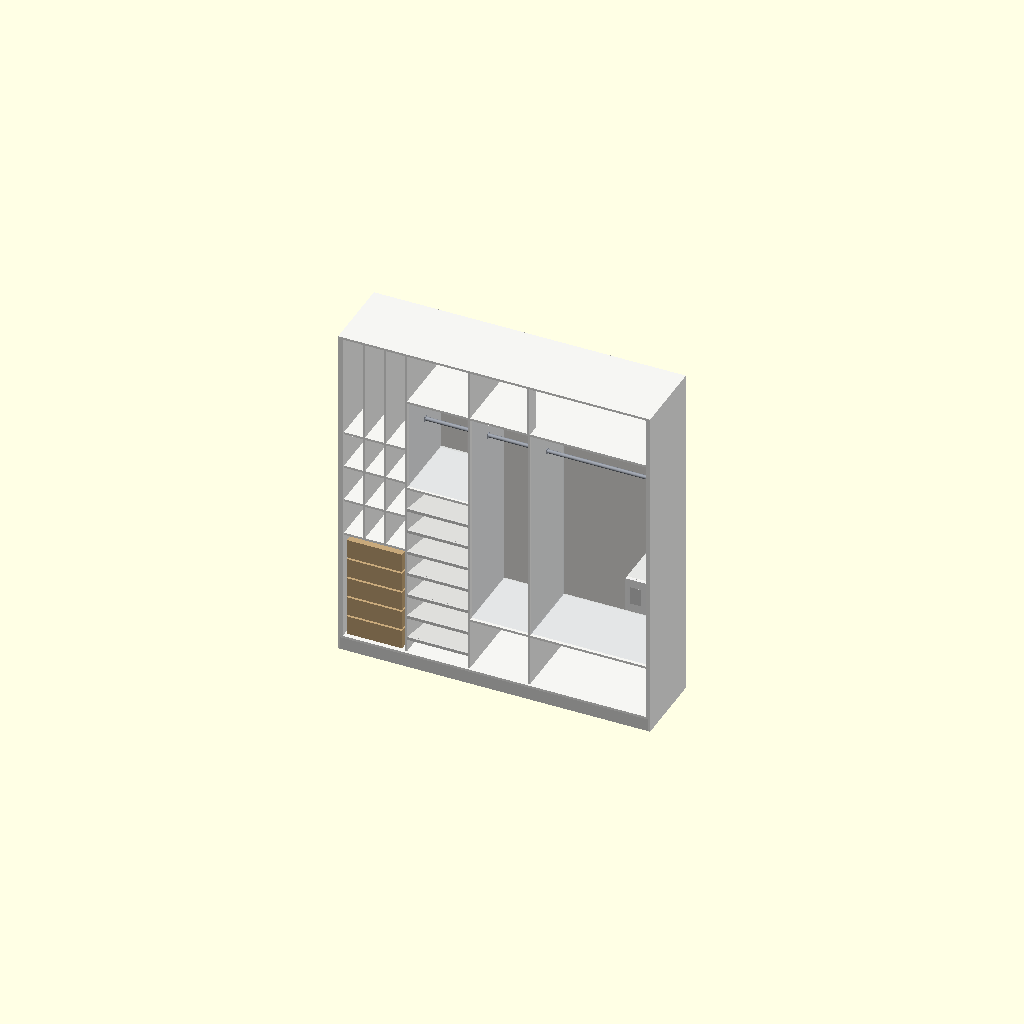
Cell 1 — every parameter at its default value.
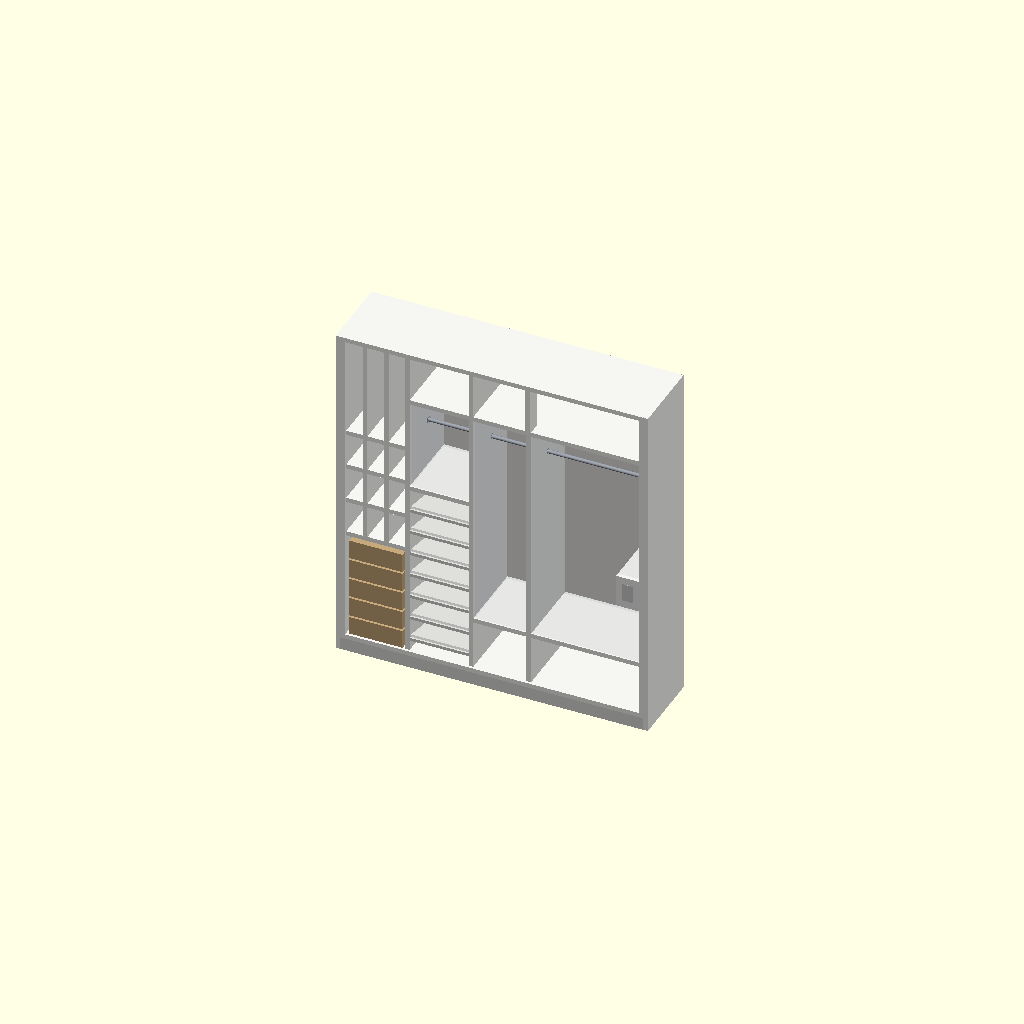
Cell 2 — material set to 36, the other parameters unchanged.
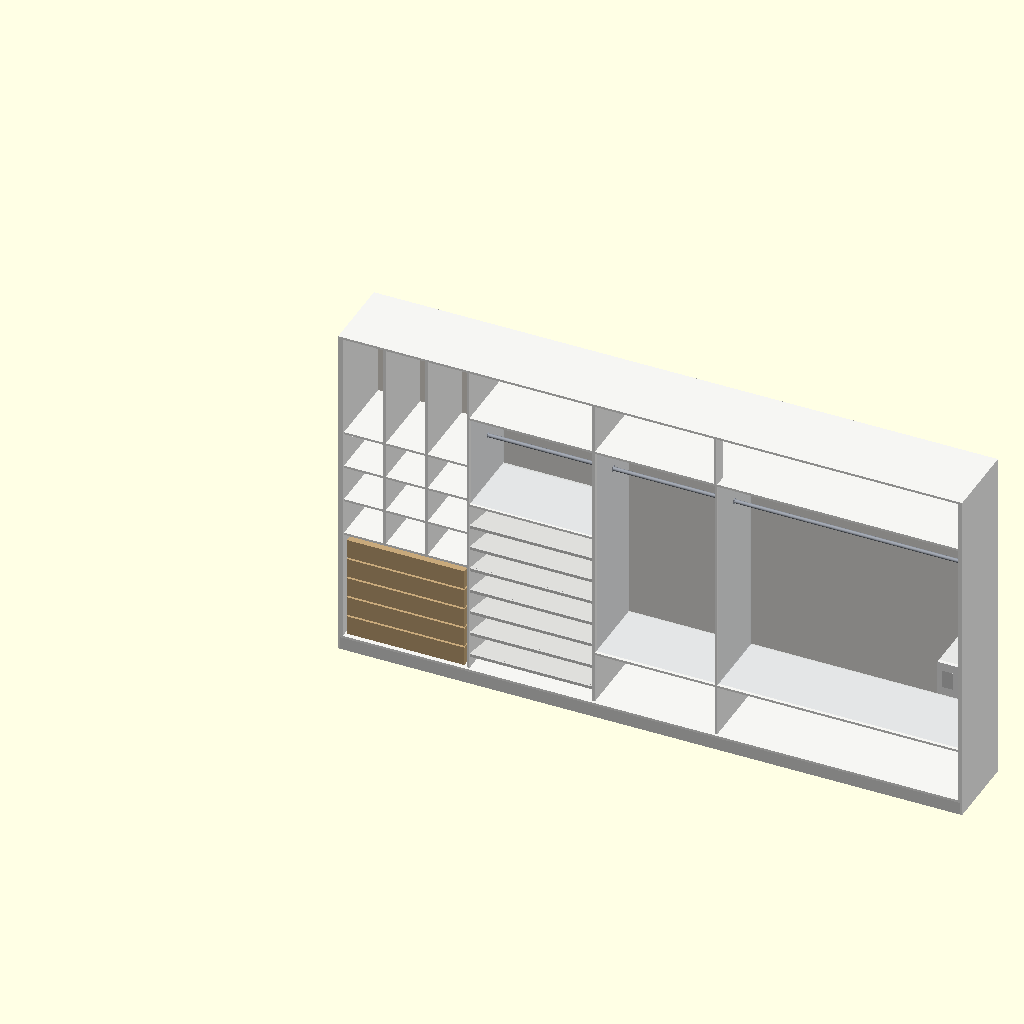
Cell 3: width_total = 4880 (everything else at default).
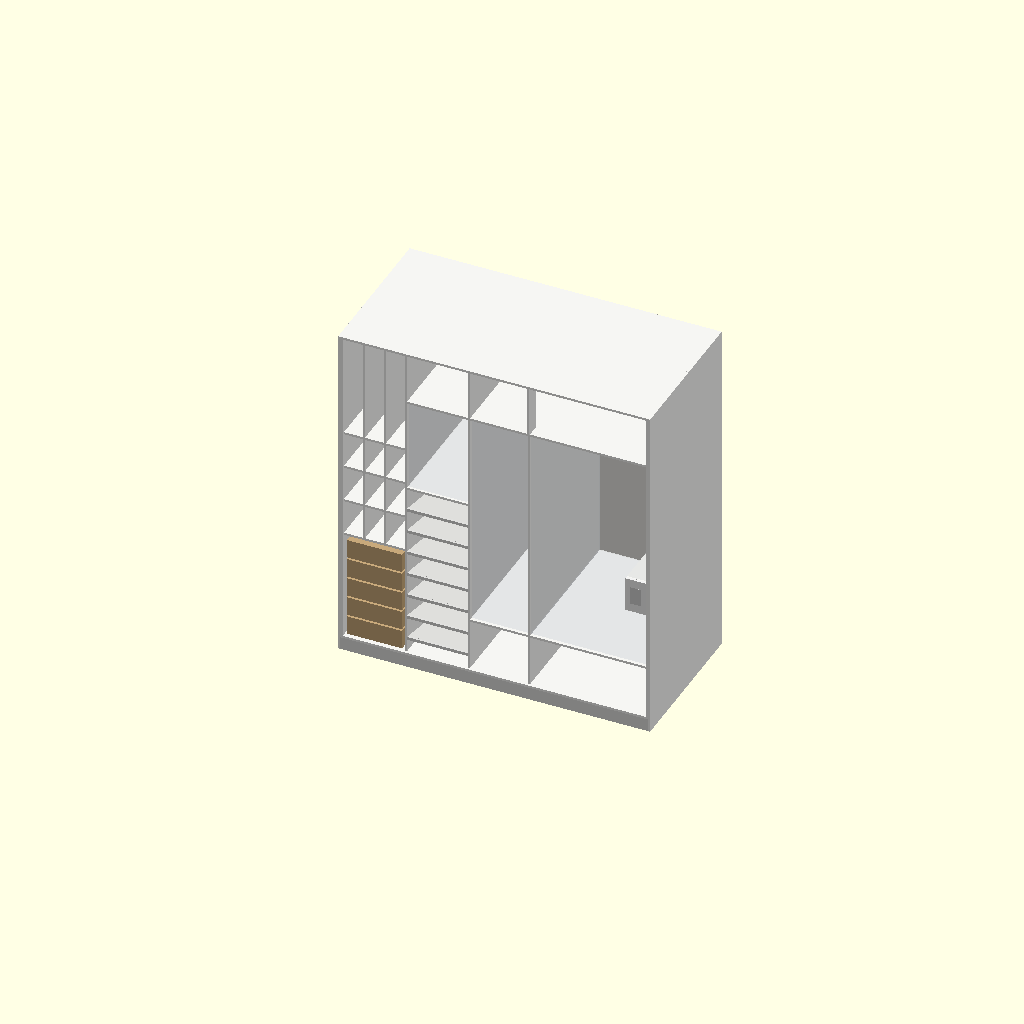
Cell 4 — depth_total set to 1200, the other parameters unchanged.
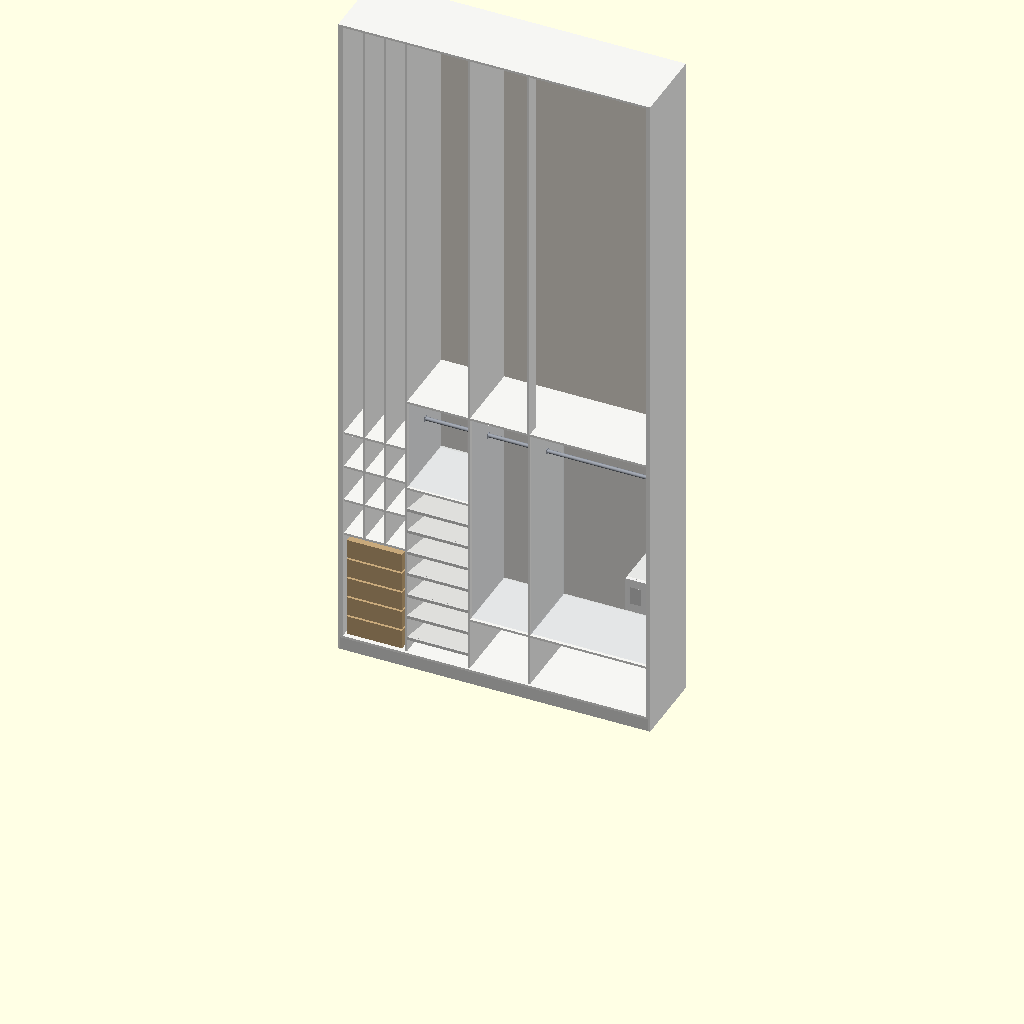
Cell 5: the same model with height_total = 5400.
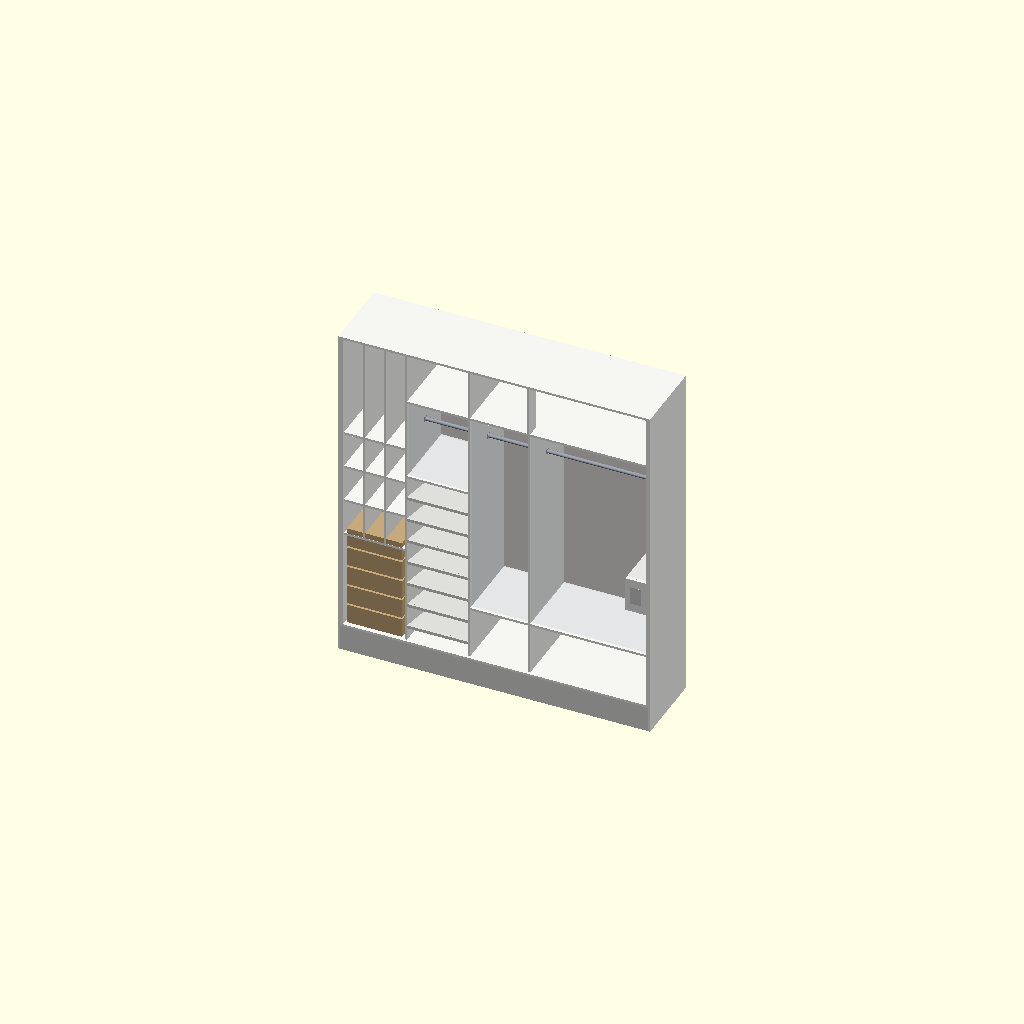
Cell 6 — plinth_h set to 200, the other parameters unchanged.
One fixed orthographic camera (rotation 55°, 0°, 25°; colour scheme Cornfield) for every cell.
The OpenSCAD source (designs/eloszoba_szekreny.scad):
$fn = 48;

// Előszoba szekrény - koncepció modell
// Külső méret: 2400 x 600 x 2800 mm
// A kapcsolólap a jobb oldali kabátos részhez csatlakozó külön dobozban helyezkedik el

material = 18;
side_cover_th = material;
width_total = 2440;
depth_total = 600;
height_total = 2700;
plinth_h = 100;

cabinet_w = width_total;
inner_cabinet_w = width_total - 2 * side_cover_th;
outer_left_x = -side_cover_th;
outer_right_x = inner_cabinet_w + side_cover_th;
front_left_limit = material / 2;
front_right_limit = inner_cabinet_w - material / 2;

door_gap = 3;
door_th = 20;
rod_d = 30;
rod_y = depth_total / 2;

// Fix funkcionális magasságok: ezek nem skálázódnak a teljes magassággal
hanging_bench_z = plinth_h + 420;
hanging_rod_z = 1960;
hanging_top_shelf_z = 2260;

shoe_start_z = plinth_h + 120;
shoe_pitch = 185;
shoe_levels = 7;
shoe_split_z = 1580;
shoe_upper_rod_z = 1960;
shoe_top_shelf_z = 2260;

drawer_h = 150;
drawer_pitch = 165;
drawer_slide_total_w = 27;
acc_upper_start = 980;
acc_upper_pitch = 290;
switch_panel_h = acc_upper_pitch - material;
switch_panel_w = 140;
switch_panel_z0 = acc_upper_start + material;
switch_side_y = 120;
switch_box_w = switch_panel_w + material;

// A teljes méret változását a környező tárolóterek veszik fel
min_height_required = max(hanging_top_shelf_z + material + 100, acc_upper_start + 4 * acc_upper_pitch + material + 100);

// Új kiosztás a gyakorlatiasabb használathoz:
// 5 egyforma szélességű ajtó a homlokzaton:
// 3 ajtó a fő akasztós résznél, 1 a cipős résznél, 1 az accessory résznél
section_unit_w = (inner_cabinet_w - 8 * door_gap - 2 * material) / 5;
equal_door_w = (front_right_limit - front_left_limit - 4 * door_gap) / 5;
main_hanging_w = 3 * section_unit_w + 4 * door_gap;
shoe_w = section_unit_w + material + 2 * door_gap;
accessory_w = section_unit_w + material + 2 * door_gap;

assert(height_total >= min_height_required, "height_total tul kicsi a fix belso kiosztashoz");
assert(depth_total >= 450, "depth_total tul kicsi a jelenlegi funkciokhoz");
assert(section_unit_w >= 300, "width_total tul kicsi az 5 egyforma ajtos kiosztashoz");

carcass_col = [0.96, 0.96, 0.95];
shelf_col = [0.96, 0.96, 0.95];
plinth_col = [0.88, 0.88, 0.87];
back_col = [0.92, 0.90, 0.86];
metal = [0.62, 0.64, 0.68];
drawer_col = [0.78, 0.66, 0.48];
door_col = [0.88, 0.83, 0.75, 0.55];
panel_col = [0.95, 0.95, 0.95];
accent_col = [0.85, 0.90, 0.98, 0.12];

echo("Teljes szelesseg:", width_total, "mm");
echo("Kesz szekreny teljes szelesseg:", width_total, "mm");
echo("Belso korpusz szelesseg:", inner_cabinet_w, "mm");
echo("Egyforma ajtoszelesseg:", equal_door_w, "mm");
echo("Accessory resz bal legszelen:", accessory_w, "mm -> 1 ajto, kisebb fakkok + 5 fiok");
echo("Cipos resz kozepen:", shoe_w, "mm -> 1 ajto, 7 szint, felette kulon akasztos zona");
echo("Fo akasztos resz jobb oldalon:", main_hanging_w, "mm -> 3 egyforma ajto");
echo("Osszes kabattarolas: fo akasztos + jobb oldali felso akaszto");
echo("Sapka / sal / kesztyu tarolas: kisebb fakkok + 5 also fiok");

module board(size, col = shelf_col) {
    color(col) cube(size);
}

module inner_board(x, z, w, col = shelf_col) {
    translate([x, door_th, z]) board([w, depth_total - door_th, material], col);
}

module rod_with_mounts(x, y, z, span) {
    mount_d = rod_d + 10;
    mount_th = 6;

    color(metal)
    translate([x, y, z])
    rotate([0, 90, 0])
    cylinder(h = span, d = rod_d);

    // Bal oldali rögzítő talp
    color(metal)
    translate([x - mount_th, y - rod_d / 2, z - mount_d / 2])
    cube([mount_th, rod_d, mount_d]);

    // Jobb oldali rögzítő talp
    color(metal)
    translate([x + span, y - rod_d / 2, z - mount_d / 2])
    cube([mount_th, rod_d, mount_d]);
}

module carcass() {
    inner_h = height_total - plinth_h;
    inset_depth = depth_total - door_th;

    // Két külső takarólap a korpusz két oldalán
    translate([-side_cover_th, 0, 0]) board([side_cover_th, depth_total, height_total], carcass_col);
    translate([inner_cabinet_w, 0, 0]) board([side_cover_th, depth_total, height_total], carcass_col);

    board([inner_cabinet_w, depth_total, plinth_h], plinth_col);

    translate([0, 0, plinth_h]) board([inner_cabinet_w, depth_total, material], carcass_col);
    translate([0, 0, height_total - material]) board([inner_cabinet_w, depth_total, material], carcass_col);

    translate([0, 0, plinth_h]) board([material, depth_total, inner_h - material], carcass_col);
    translate([inner_cabinet_w - material, 0, plinth_h]) board([material, depth_total, inner_h - material], carcass_col);

    // A köztes függőleges korpuszelemek egy lapvastagsággal beljebb ülnek,
    // így az ajtók a nyílásba záródva rá tudnak feküdni ezekre.
    translate([accessory_w, door_th, plinth_h]) board([material, inset_depth, inner_h - material], carcass_col);
    translate([accessory_w + shoe_w, door_th, plinth_h]) board([material, inset_depth, inner_h - material], carcass_col);

    translate([0, depth_total - 6, plinth_h]) board([inner_cabinet_w, 6, inner_h - material], back_col);
}

module hanging_section() {
    x0 = accessory_w + shoe_w + material;
    clear_w = main_hanging_w - 2 * material;
    bay_w = clear_w / 3;
    upper_hinge_depth = 120;
    switch_box_x = x0 + clear_w - switch_box_w;

    // Egy valódi osztólap az első és a középső kabátajtó között
    translate([x0 + bay_w - material / 2, door_th, plinth_h + material])
    board([material, depth_total - door_th, hanging_top_shelf_z - plinth_h - material], shelf_col);

    // A bal oldali belső osztó fölött külön felső fogadóléc ad helyet a felső pántnak
    translate([x0 + bay_w - material / 2, 0, hanging_top_shelf_z + material])
    board([material, upper_hinge_depth, height_total - hanging_top_shelf_z - 2 * material], shelf_col);

    // Jobb oldali külön kapcsolódoboz, amely teljes mélységben a hátfalig ér
    translate([switch_box_x, 0, switch_panel_z0]) board([material, depth_total, switch_panel_h], shelf_col);
    translate([switch_box_x, 0, switch_panel_z0]) board([switch_box_w, depth_total, material], shelf_col);
    translate([switch_box_x, 0, switch_panel_z0 + switch_panel_h - material]) board([switch_box_w, depth_total, material], shelf_col);

    // Felső teljes szélességű polc sapkáknak, sálaknak, ritkábban használt holmiknak
    inner_board(x0, hanging_top_shelf_z, clear_w, shelf_col);

    // Bal oldali külön akasztórúd
    rod_with_mounts(x0 + 18, rod_y, hanging_rod_z, bay_w - 36);

    // Jobb oldali dupla szélességű akasztórúd
    rod_with_mounts(x0 + bay_w + 18, rod_y, hanging_rod_z, clear_w - bay_w - 36);

    // Pad / alsó polc táskának vagy leüléshez
    inner_board(x0, hanging_bench_z, clear_w, shelf_col);

    // Az alsó zóna nyitott marad ülőpadnak / táskának

    color(accent_col)
    translate([x0 + 10, 30, hanging_bench_z + 30])
    cube([clear_w - 20, depth_total - 60, hanging_top_shelf_z - (hanging_bench_z + 30)]);
}

module accessory_section() {
    x0 = material;
    clear_w = accessory_w - material;
    acc_comp_w = (clear_w - 2 * material) / 3;
    drawer_side_gap = 8;
    drawer_box_w = clear_w - 16 - drawer_slide_total_w;
    drawer_x = x0 + drawer_side_gap + drawer_slide_total_w / 2;

    // 5 kisebb fiók sapka / kesztyű / sál / kulcs / apróságok részére
    for (i = [0:4]) {
        z = plinth_h + 30 + i * drawer_pitch;
        color(drawer_col)
        translate([drawer_x, door_th + 2, z])
        cube([drawer_box_w, depth_total - door_th - 40, drawer_h]);
    }

    // Felső kisebb fakkok
    for (z = [acc_upper_start, acc_upper_start + acc_upper_pitch, acc_upper_start + 2 * acc_upper_pitch, acc_upper_start + 3 * acc_upper_pitch]) {
        inner_board(x0, z, clear_w, shelf_col);
    }

    // Két függőleges osztó a felső fakkokhoz, 3 egyforma rekeszt adva
    for (x = [x0 + acc_comp_w, x0 + 2 * acc_comp_w + material]) {
        translate([x, door_th, acc_upper_start])
        board([material, depth_total - door_th, height_total - material - acc_upper_start], shelf_col);
    }
}

module shoe_section() {
    x0 = accessory_w + material;
    clear_w = shoe_w - material;
    shelf_d = depth_total - 70;
    tilt = -12;

    // 7 döntött polc, szintenként kb. 5-6 pár cipővel számolva
    for (i = [0:shoe_levels - 1]) {
        translate([x0, 35, shoe_start_z + i * shoe_pitch])
        rotate([tilt, 0, 0])
        board([clear_w, shelf_d, material], shelf_col);
    }

    for (i = [0:shoe_levels - 1]) {
        translate([x0, 24, shoe_start_z + i * shoe_pitch - 6])
        board([clear_w, 18, 24], plinth_col);
    }

    // Felső külön kabáttartó rész rövidebb vagy vendégkabátoknak
    upper_shelf_z = shoe_start_z + shoe_levels * shoe_pitch;
    inner_board(x0, upper_shelf_z, clear_w, shelf_col);
    inner_board(x0, shoe_top_shelf_z, clear_w, shelf_col);

    rod_with_mounts(x0 + 18, rod_y, shoe_upper_rod_z, clear_w - 36);

    color(accent_col)
    translate([x0 + 10, 30, upper_shelf_z + 25])
    cube([clear_w - 20, depth_total - 60, shoe_top_shelf_z - (upper_shelf_z + 25)]);
}

module fronts() {
    // Az ajtók függőlegesen a nyílásba záródnak:
    // alul és felül beférnek a vízszintes korpuszelemek közé.
    z0 = plinth_h + material + door_gap;
    door_h = height_total - plinth_h - 2 * material - 2 * door_gap;
    function door_x(i) = front_left_limit + material + i * (equal_door_w + door_gap) + (i > 0 ? material : 0);

    // Accessory rész bal oldalon egy teljes ajtóval
    color(door_col)
    translate([door_x(0), 0, z0])
    cube([equal_door_w, door_th, door_h]);

    // Cipős rész középen egy ajtóval
    color(door_col)
    translate([door_x(1), 0, z0])
    cube([equal_door_w, door_th, door_h]);

    // Akasztós rész jobb oldalon: 3 db teljes magasságú ajtó
    single_hanging = equal_door_w;
    for (i = [0:1]) {
        x = door_x(i + 2);
        color(door_col)
        translate([x, 0, z0])
        cube([single_hanging, door_th, door_h]);
    }

    // Jobb szélső kabátos ajtó kivágással a switch panel dobozához
    right_door_x = door_x(4);
    cutout_w = switch_box_w;
    cutout_x = single_hanging - cutout_w;
    cutout_z = switch_panel_z0 - z0;
    color(door_col)
    translate([right_door_x, 0, z0])
    difference() {
        cube([single_hanging, door_th, door_h]);
        translate([cutout_x, -1, cutout_z])
        cube([cutout_w + 1, door_th + 2, switch_panel_h]);
    }
}

module switch_panel() {
    switch_box_front_x = accessory_w + shoe_w + material + (main_hanging_w - 2 * material) - switch_box_w;

    // A kapcsolópanel a kis doboz előlapján jelenik meg, a jobb szélső ajtó kivágása mögött
    color(panel_col)
    translate([switch_box_front_x, 0, switch_panel_z0])
    cube([switch_box_w, door_th, switch_panel_h]);

    // Kapcsoló szerelési zóna az előlap közepén
    color([0.82, 0.82, 0.82])
    translate([switch_box_front_x + switch_box_w / 2 - 45, -1, switch_panel_z0 + switch_panel_h / 2 - 70])
    cube([90, 2, 140]);
}

module wardrobe() {
    carcass();
    hanging_section();
    accessory_section();
    shoe_section();
    //fronts();
    switch_panel();
}

wardrobe();
Parameter table extracted from the source (name, type, default, range or options):
material: number, default 18
width_total: number, default 2440
depth_total: number, default 600
height_total: number, default 2700
plinth_h: number, default 100
door_gap: number, default 3
door_th: number, default 20
rod_d: number, default 30
hanging_rod_z: number, default 1960
hanging_top_shelf_z: number, default 2260
shoe_pitch: number, default 185
shoe_levels: number, default 7
shoe_split_z: number, default 1580
shoe_upper_rod_z: number, default 1960
shoe_top_shelf_z: number, default 2260
drawer_h: number, default 150
drawer_pitch: number, default 165
drawer_slide_total_w: number, default 27
acc_upper_start: number, default 980
acc_upper_pitch: number, default 290
switch_panel_w: number, default 140
switch_side_y: number, default 120
carcass_col: vector, default [0.96, 0.96, 0.95]
shelf_col: vector, default [0.96, 0.96, 0.95]
plinth_col: vector, default [0.88, 0.88, 0.87]
back_col: vector, default [0.92, 0.9, 0.86]
metal: vector, default [0.62, 0.64, 0.68]
drawer_col: vector, default [0.78, 0.66, 0.48]
door_col: vector, default [0.88, 0.83, 0.75, 0.55]
panel_col: vector, default [0.95, 0.95, 0.95]
accent_col: vector, default [0.85, 0.9, 0.98, 0.12]
